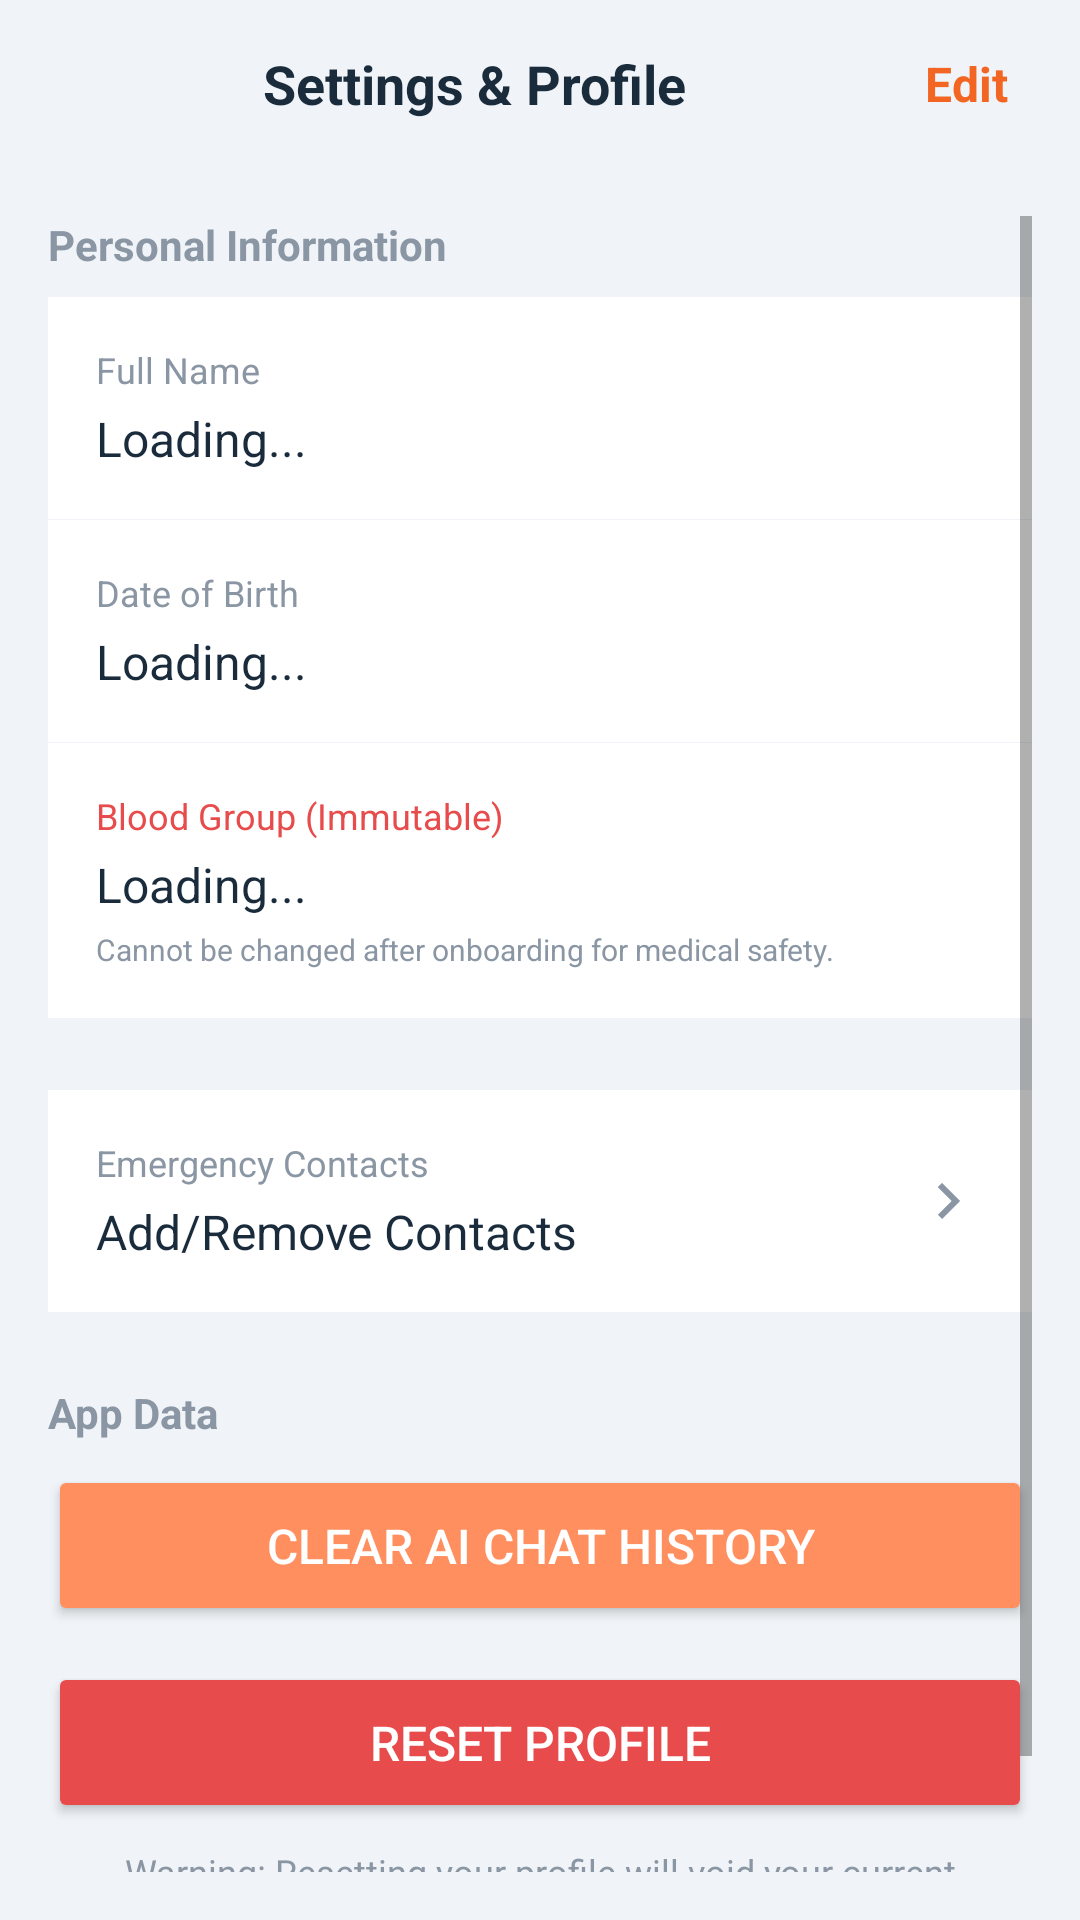

This screen was rendered from an Android layout file. Write that file and the resources it references.
<!-- AndroidManifest.xml: application theme Theme.EmergencyPatient -->
<!-- res/layout/fragment_settings.xml -->
<?xml version="1.0" encoding="utf-8"?>
<LinearLayout xmlns:android="http://schemas.android.com/apk/res/android"
    xmlns:app="http://schemas.android.com/apk/res-auto"
    android:layout_width="match_parent"
    android:layout_height="match_parent"
    android:orientation="vertical"
    android:background="@color/color_background">

    
    <LinearLayout
        android:layout_width="match_parent"
        android:layout_height="56dp"
        android:orientation="horizontal"
        android:gravity="center_vertical"
        android:background="@color/color_background"
        android:paddingHorizontal="16dp">

        <TextView
            android:layout_width="0dp"
            android:layout_height="wrap_content"
            android:layout_weight="1"
            android:text="Settings &amp; Profile"
            android:textSize="18sp"
            android:textStyle="bold"
            android:textColor="@color/color_text_primary"
            android:gravity="center"/>

        <TextView
            android:id="@+id/btn_edit_profile"
            android:layout_width="wrap_content"
            android:layout_height="wrap_content"
            android:text="Edit"
            android:textSize="16sp"
            android:textStyle="bold"
            android:textColor="@color/color_primary_orange"
            android:padding="8dp"/>
    </LinearLayout>

    <ScrollView
        android:layout_width="match_parent"
        android:layout_height="match_parent"
        android:padding="16dp">

        <LinearLayout
            android:layout_width="match_parent"
            android:layout_height="wrap_content"
            android:orientation="vertical">



            <TextView
                android:layout_width="wrap_content"
                android:layout_height="wrap_content"
                android:text="Personal Information"
                android:textSize="14sp"
                android:textStyle="bold"
                android:textColor="@color/color_text_secondary"
                android:layout_marginBottom="8dp"/>

            
            <LinearLayout
                android:layout_width="match_parent"
                android:layout_height="wrap_content"
                android:orientation="vertical"
                android:background="@color/color_surface"
                android:padding="16dp"
                android:layout_marginBottom="1px">
                <TextView
                    android:layout_width="wrap_content"
                    android:layout_height="wrap_content"
                    android:text="Full Name"
                    android:textSize="12sp"
                    android:textColor="@color/color_text_secondary"/>
                <TextView
                    android:id="@+id/tv_settings_name"
                    android:layout_width="match_parent"
                    android:layout_height="wrap_content"
                    android:text="Loading..."
                    android:textSize="16sp"
                    android:textColor="@color/color_text_primary"
                    android:layout_marginTop="4dp"/>
            </LinearLayout>



            
            <LinearLayout
                android:layout_width="match_parent"
                android:layout_height="wrap_content"
                android:orientation="vertical"
                android:background="@color/color_surface"
                android:padding="16dp"
                android:layout_marginBottom="1px">
                <TextView
                    android:layout_width="wrap_content"
                    android:layout_height="wrap_content"
                    android:text="Date of Birth"
                    android:textSize="12sp"
                    android:textColor="@color/color_text_secondary"/>
                <TextView
                    android:id="@+id/tv_settings_dob"
                    android:layout_width="match_parent"
                    android:layout_height="wrap_content"
                    android:text="Loading..."
                    android:textSize="16sp"
                    android:textColor="@color/color_text_primary"
                    android:layout_marginTop="4dp"/>
            </LinearLayout>

            
            <LinearLayout
                android:layout_width="match_parent"
                android:layout_height="wrap_content"
                android:orientation="vertical"
                android:background="@color/color_surface"
                android:padding="16dp"
                android:layout_marginBottom="24dp">
                <TextView
                    android:layout_width="wrap_content"
                    android:layout_height="wrap_content"
                    android:text="Blood Group (Immutable)"
                    android:textSize="12sp"
                    android:textColor="@color/color_emergency_red"/>
                <TextView
                    android:id="@+id/tv_settings_blood_group"
                    android:layout_width="match_parent"
                    android:layout_height="wrap_content"
                    android:text="Loading..."
                    android:textSize="16sp"
                    android:textColor="@color/color_text_primary"
                    android:layout_marginTop="4dp"/>
                <TextView
                    android:layout_width="match_parent"
                    android:layout_height="wrap_content"
                    android:text="Cannot be changed after onboarding for medical safety."
                    android:textSize="10sp"
                    android:textColor="@color/color_text_secondary"
                    android:layout_marginTop="4dp"/>
            </LinearLayout>

            
            <LinearLayout
                android:id="@+id/btn_manage_contacts"
                android:layout_width="match_parent"
                android:layout_height="wrap_content"
                android:orientation="horizontal"
                android:background="@color/color_surface"
                android:padding="16dp"
                android:layout_marginBottom="24dp"
                android:clickable="true"
                android:focusable="true"
                android:foreground="?attr/selectableItemBackground">
                <LinearLayout
                    android:layout_width="0dp"
                    android:layout_height="wrap_content"
                    android:layout_weight="1"
                    android:orientation="vertical">
                    <TextView
                        android:layout_width="wrap_content"
                        android:layout_height="wrap_content"
                        android:text="Emergency Contacts"
                        android:textSize="12sp"
                        android:textColor="@color/color_text_secondary"/>
                    <TextView
                        android:layout_width="match_parent"
                        android:layout_height="wrap_content"
                        android:text="Add/Remove Contacts"
                        android:textSize="16sp"
                        android:textColor="@color/color_text_primary"
                        android:layout_marginTop="4dp"/>
                </LinearLayout>
                <ImageView
                    android:layout_width="24dp"
                    android:layout_height="24dp"
                    android:src="@drawable/ic_chevron_right"
                    app:tint="@color/color_text_secondary"
                    android:layout_gravity="center_vertical"/>
            </LinearLayout>

            <TextView
                android:layout_width="wrap_content"
                android:layout_height="wrap_content"
                android:text="App Data"
                android:textSize="14sp"
                android:textStyle="bold"
                android:textColor="@color/color_text_secondary"
                android:layout_marginBottom="8dp"/>

            <Button
                android:id="@+id/btn_clear_chat"
                android:layout_width="match_parent"
                android:layout_height="wrap_content"
                android:backgroundTint="@color/color_secondary_orange"
                android:padding="16dp"
                android:text="Clear AI Chat History"
                android:textSize="16sp"
                android:textColor="@android:color/white"
                android:layout_marginBottom="12dp"/>

            <Button
                android:id="@+id/btn_reset_profile"
                android:layout_width="match_parent"
                android:layout_height="wrap_content"
                android:backgroundTint="@color/color_emergency_red"
                android:padding="16dp"
                android:text="Reset Profile"
                android:textSize="16sp"
                android:textColor="@android:color/white"/>

            <TextView
                android:layout_width="match_parent"
                android:layout_height="wrap_content"
                android:text="Warning: Resetting your profile will void your current Emergency QR code. You will need to re-verify your health data."
                android:textSize="12sp"
                android:textColor="@color/color_text_secondary"
                android:layout_marginTop="8dp"
                android:gravity="center"
                android:layout_marginBottom="24dp"/>

        </LinearLayout>
    </ScrollView>
</LinearLayout>
<!-- resources referenced by this layout -->
<resources>
  <color name="color_background">#F0F4F8</color>
  <color name="color_emergency_red">#E84B4B</color>
  <color name="color_primary_orange">#F26522</color>
  <color name="color_secondary_orange">#FF8F5E</color>
  <color name="color_surface">#FFFFFF</color>
  <color name="color_text_primary">#1A2B3C</color>
  <color name="color_text_secondary">#8A96A3</color>
  <!-- drawable ic_chevron_right (drawable) -->
  <vector xmlns:android="http://schemas.android.com/apk/res/android"
      android:width="24dp"
      android:height="24dp"
      android:viewportWidth="24"
      android:viewportHeight="24">
      <path
          android:fillColor="#FFFFFF"
          android:pathData="M8.59,16.59L13.17,12L8.59,7.41L10,6L16,12L10,18L8.59,16.59Z" />
  </vector>
  <style name="Theme.EmergencyPatient" parent="Theme.MaterialComponents.Light.NoActionBar">
          <item name="colorPrimary">@color/color_primary_orange</item>
          <item name="colorPrimaryDark">@color/color_text_primary</item>
          <item name="colorAccent">@color/color_primary_orange</item>
          <item name="android:windowBackground">@color/color_background</item>
          <item name="android:statusBarColor">@color/color_background</item>
          <item name="android:navigationBarColor">@color/color_background</item>
          <item name="android:windowLightStatusBar">true</item>
      </style>
</resources>
